Image classification data set "Herbs" (pegasis470/Herbs on GitHub). Class labels (10): belimbing wuluh, jambu biji, jeruk nipis, kemangi, lidah buaya, nangka, pandan, pepaya, seledri, sirih.

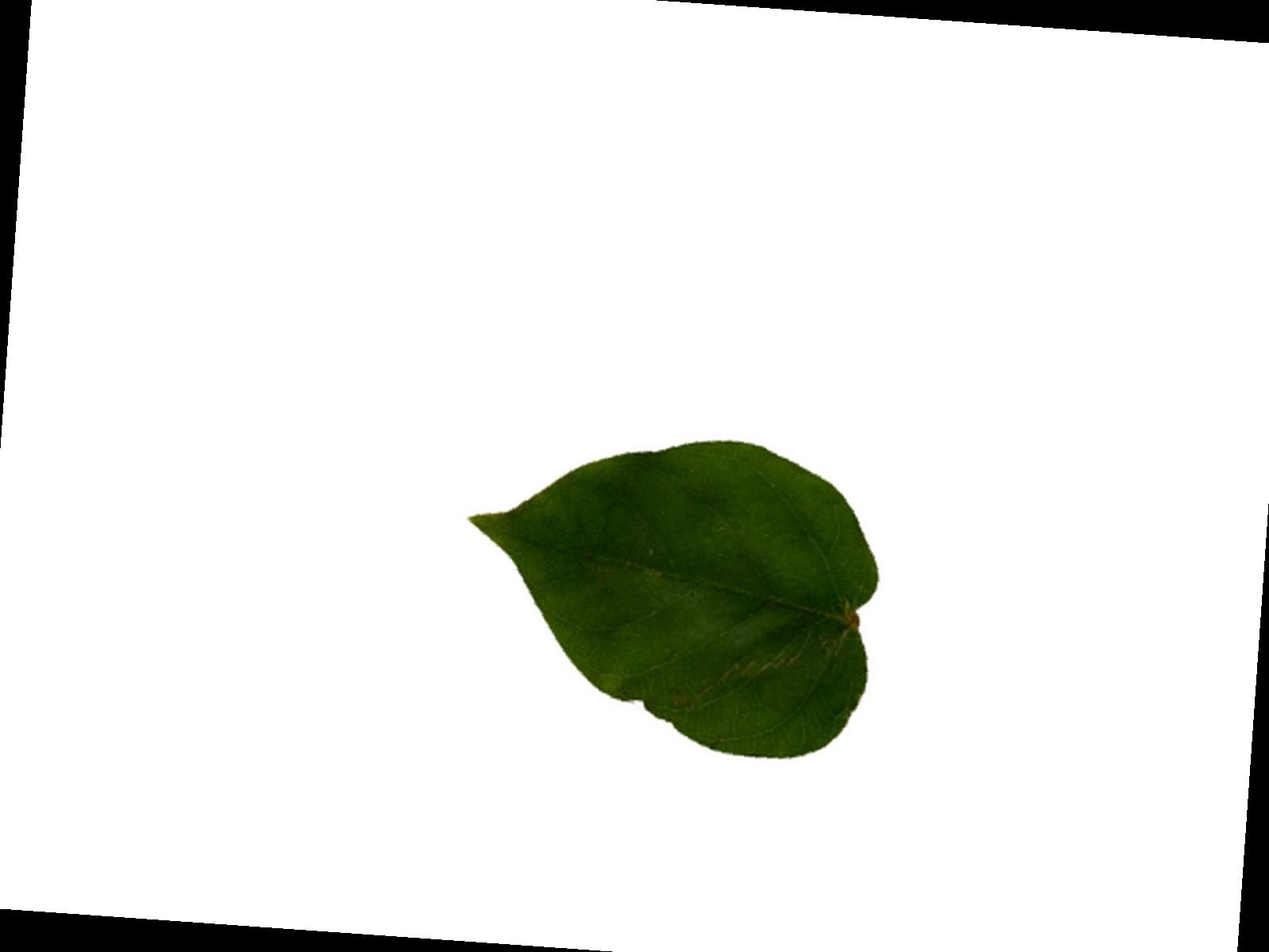
Label: belimbing wuluh

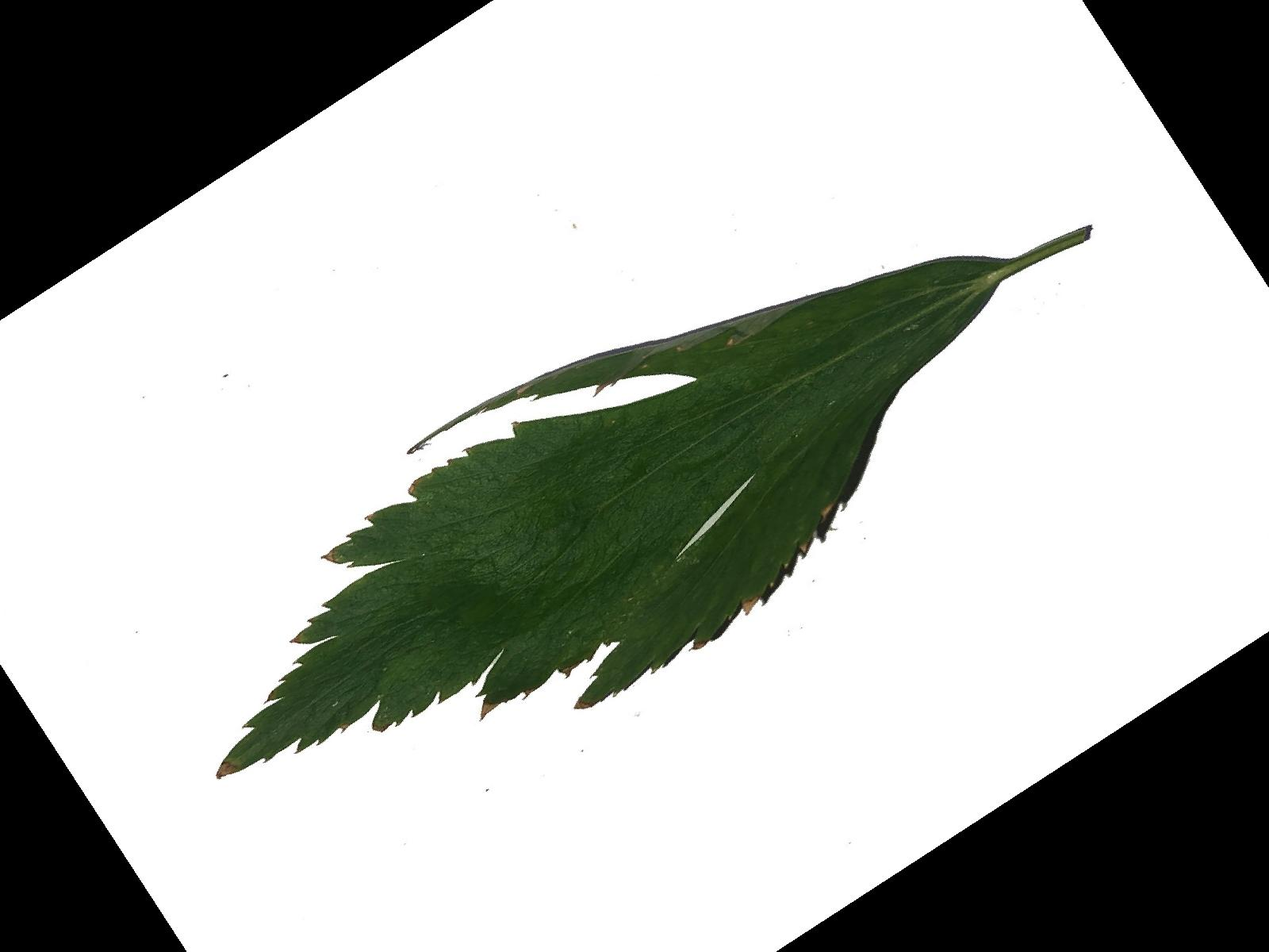
Label: seledri

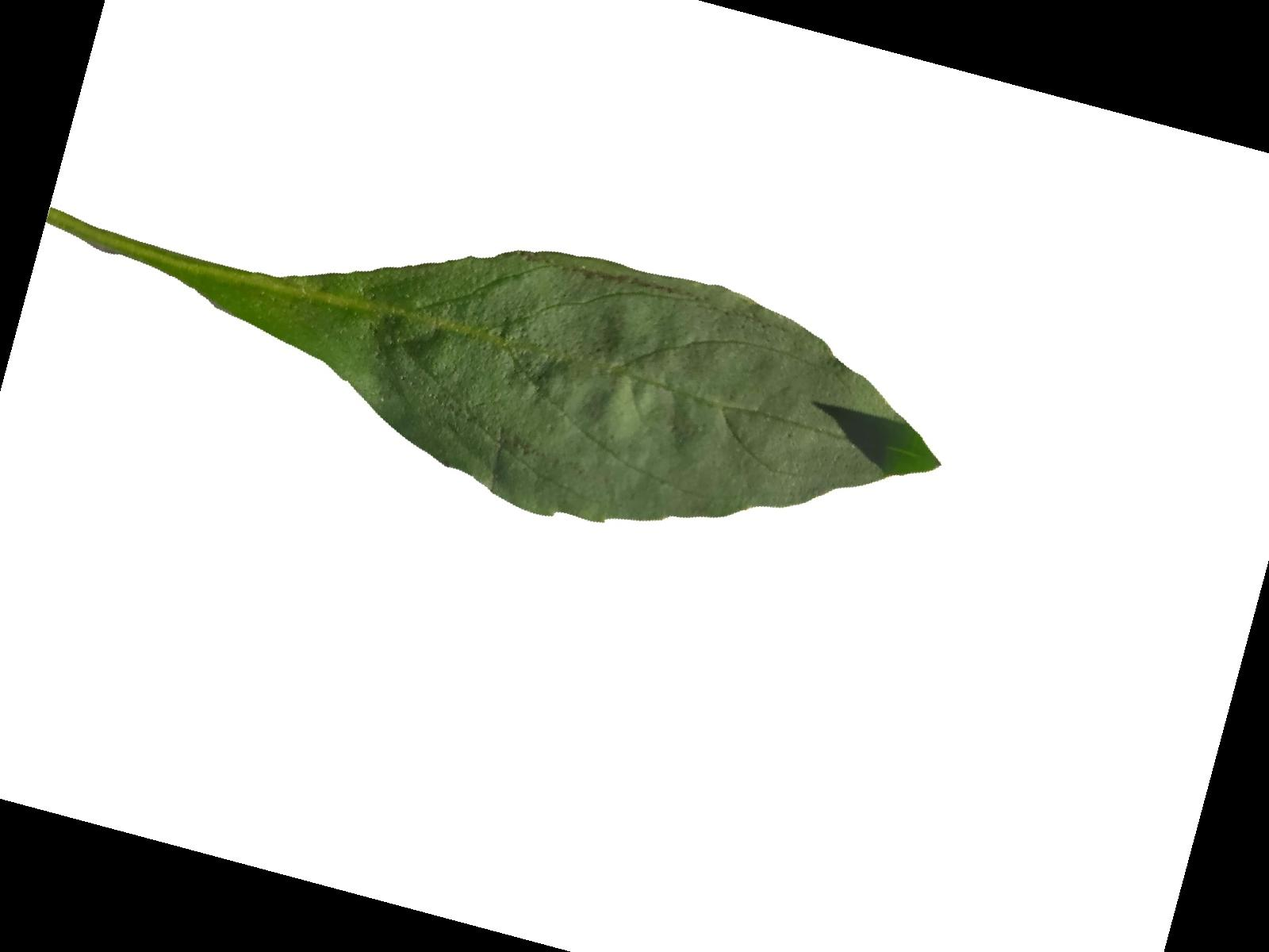
Label: kemangi

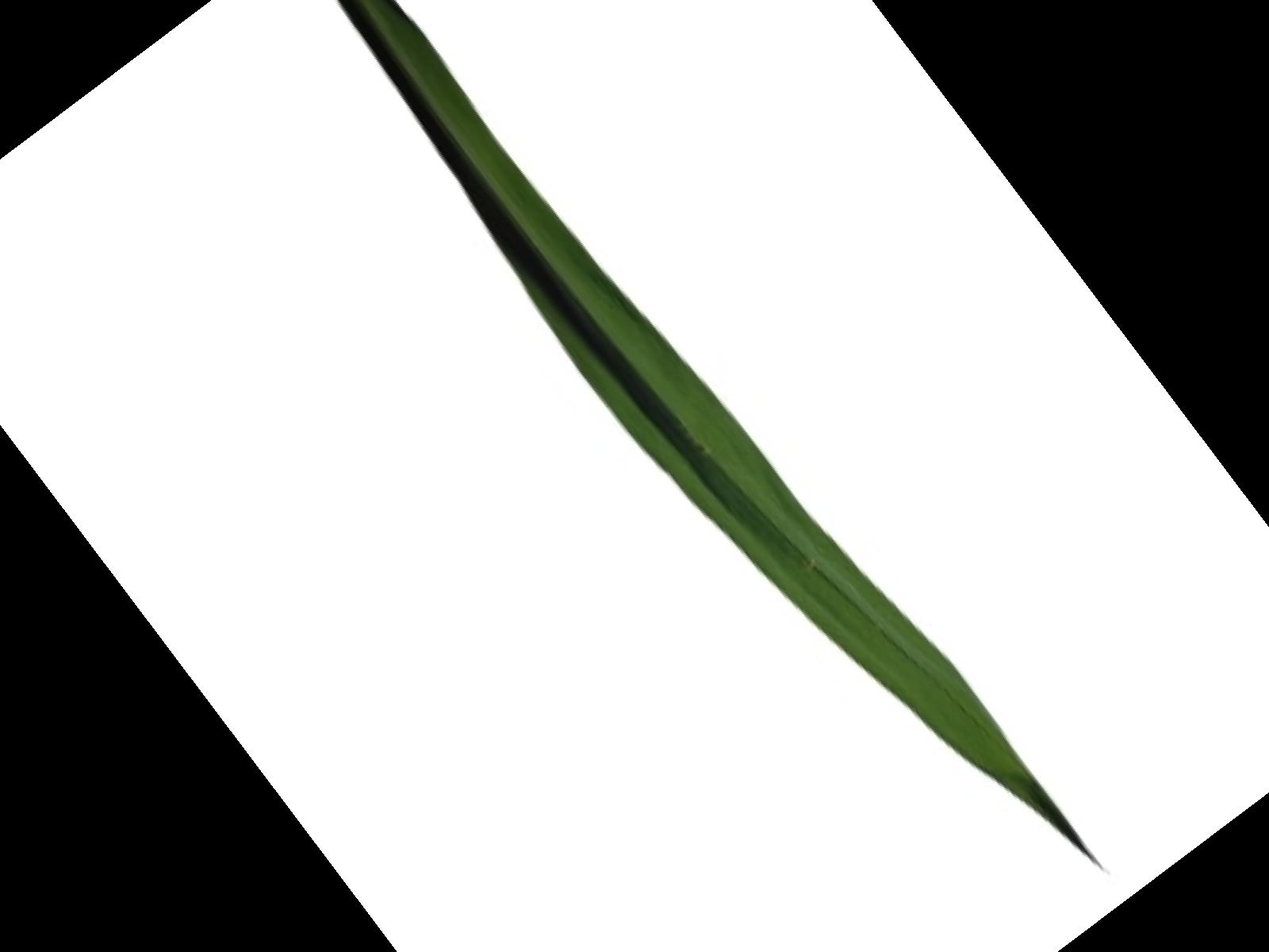
Label: pandan

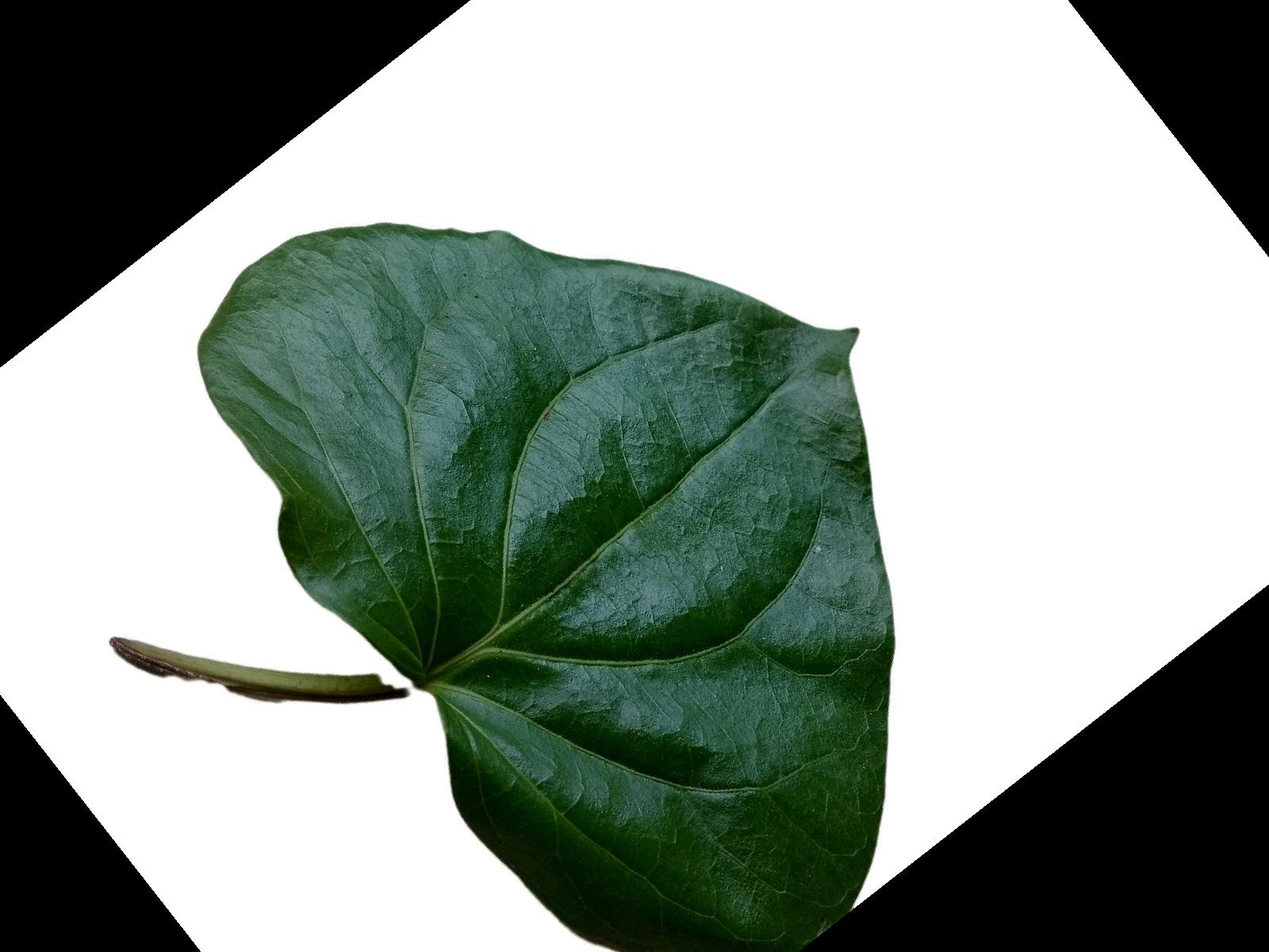
Label: sirih

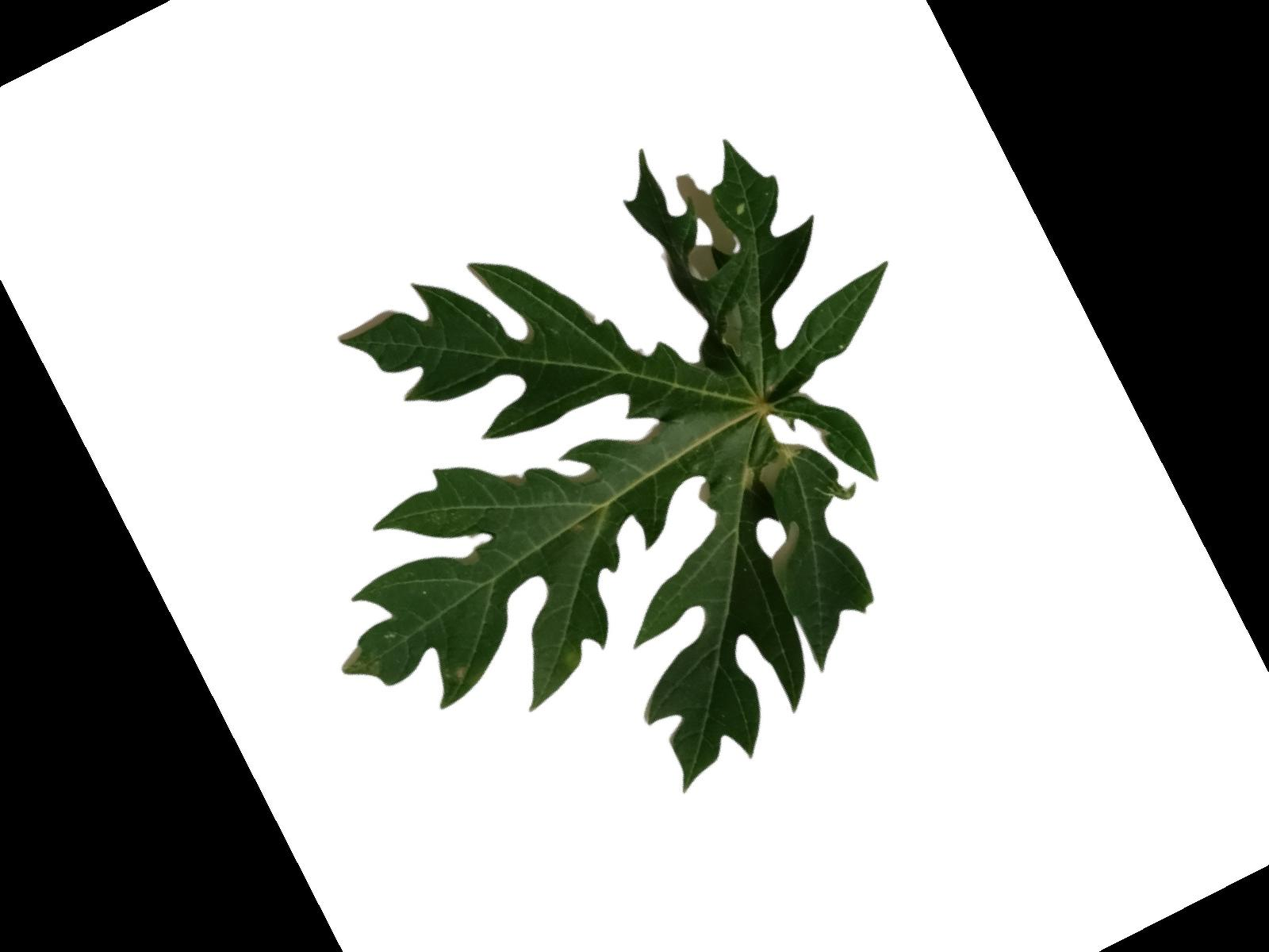
Label: pepaya
